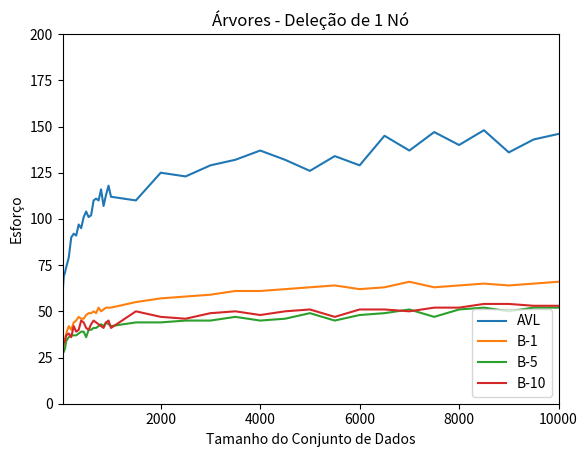

Write the Python code that produced this figure.

import matplotlib.pyplot as plt
import numpy as np 
  
x = [25,50,75,100,150,200,250,300,350,400,450,500,550,600,650,700,750,800,850,900,950,1000,1500,2000,2500,3000,3500,4000,4500,5000,5500,6000,6500,7000,7500,8000,8500,9000,9500,10000] 

#---------- Inserção ---------------- 

#yAVL = [1550,3665,5993,8342,13694,19067,24957,30685,36666,42787,49156,55366,61715,68138,74383,81045,87787,94092,101064,107769,115056,121552,191154,262547,334727,408573,482018,557903,632586,706541,781517,858926,933245,1010079,1084023,1159244,1234844,1310671,1384714,1462684]
# yRB = [382,898,1463,2065,3336,4693,6040,7510,8906,10384,11817,13362,14884,16541,17965,19488,21103,22650,24312,25886,27589,29183,45654,62514,79801,97493,114858,132922,150797,168786,187089,205037,223190,241922,259722,278107,296654,315286,333455,352324]
# yB1 = [852,1986,3229,4499,7256,10090,12914,15928,18948,22012,25157,28288,31449,34612,38013,41059,44443,47814,51250,54399,57899,61086,95450,130692,166457,202545,239547,275701,312736,349981,387427,424886,461739,498193,535434,573615,610800,646894,685582,723055]
# yB5 = [813,1864,2966,4172,6659,9291,11900,14557,17259,20052,22802,25594,28370,31188,34054,36917,39875,42768,45798,48801,51746,54847,85342,116205,147127,178711,210075,241537,273016,304445,335775,366777,398158,429241,460888,492303,525024,556406,587768,620056]
# yB10 = [854,2037,3271,4556,7187,9954,12682,15535,18476,21439,24434,27479,30575,33615,36750,39853,43011,46038,49179,52377,55462,58498,90465,122512,154532,187181,219598,251756,284052,316219,347955,380150,412420,445220,478155,511009,542557,575098,607268,639780]


#-------------------- Deleção ---------  
yAVL = [59,69,71,74,79,90,92,91,97,95,101,104,101,102,110,111,110,116,107,113,118,112,110,125,123,129,132,137,132,126,134,129,145,137,147,140,148,136,143,146]
yB1 =  [28,33,35,38,42,40,44,45,47,46,46,48,49,49,50,49,52,50,51,52,52,52,55,57,58,59,61,61,62,63,64,62,63,66,63,64,65,64,65,66]
yB5 = [27,28,30,34,36,37,37,37,38,39,39,36,40,40,41,41,42,43,42,44,43,42,44,44,45,45,47,45,46,49,45,48,49,51,47,51,52,50,52,52]
yB10 = [29,33,34,37,38,36,42,39,40,45,44,41,40,43,45,44,43,42,41,44,45,41,50,47,46,49,50,48,50,51,47,51,51,50,52,52,54,54,53,53]


plt.ylim([0,200])

plt.xlim([25,10000])
plt.plot(x, yAVL)
# plt.plot(x,yRB)
# 
plt.plot(x,yB1)
plt.plot(x,yB5)
plt.plot(x,yB10)


plt.legend(["AVL","B-1","B-5","B-10"],loc = "lower right")
plt.xlabel("Tamanho do Conjunto de Dados") 
plt.ylabel("Esforço") 
plt.title('Árvores - Deleção de 1 Nó') 
plt.show() 
